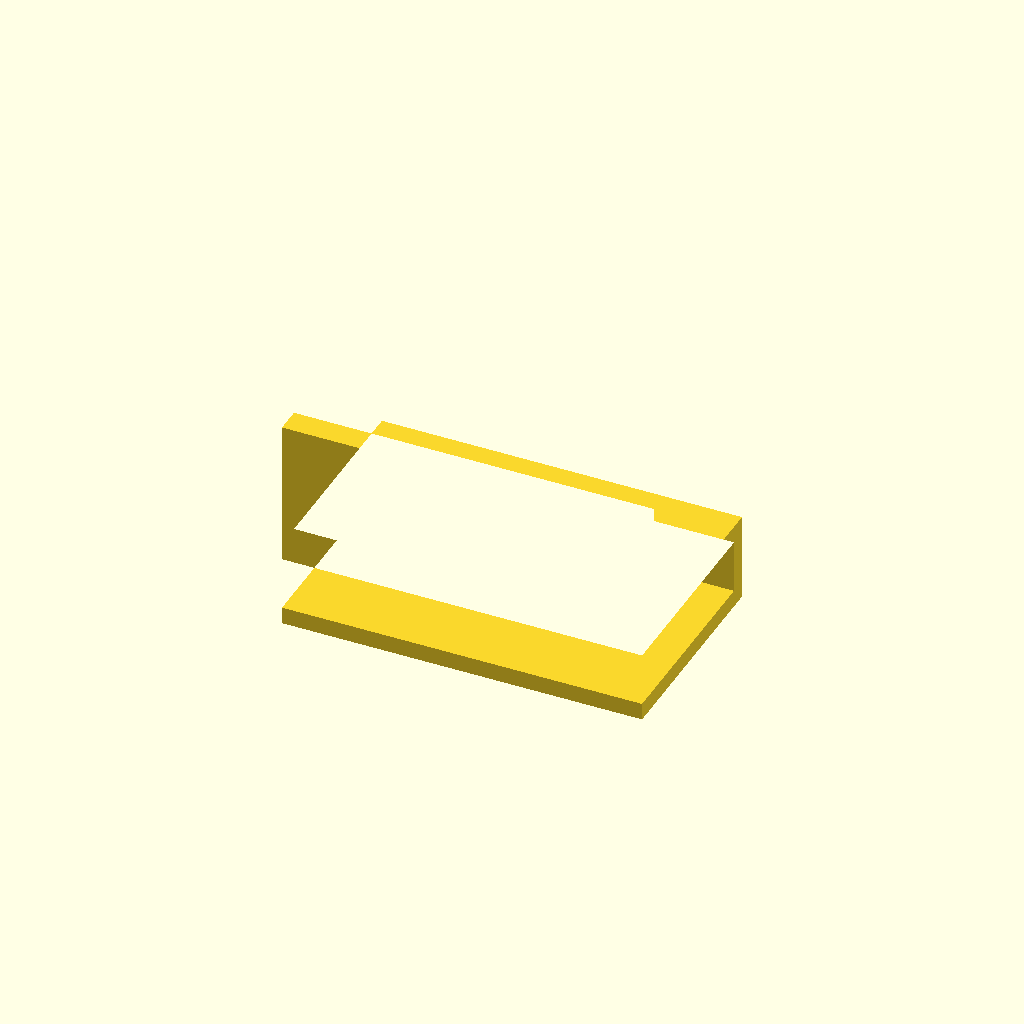
Cell 1: the model at its default parameters.
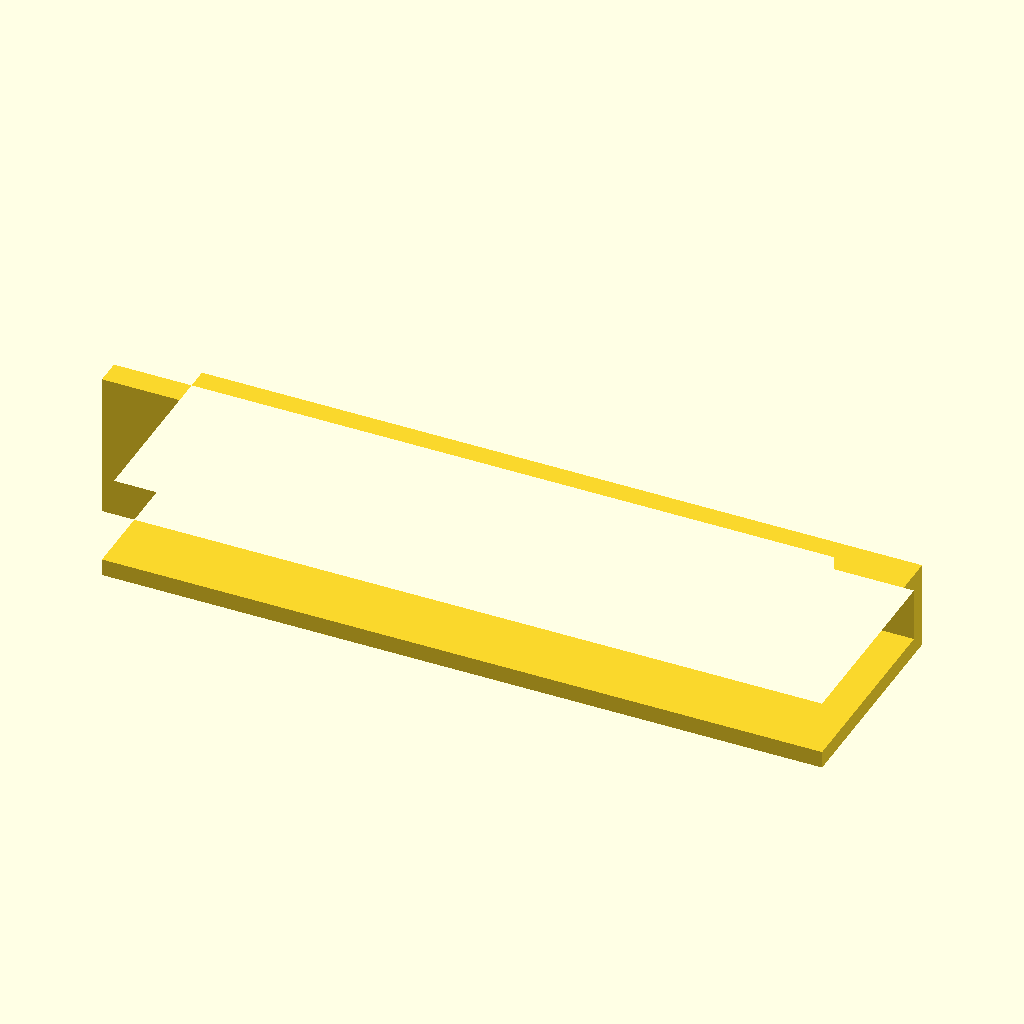
Cell 2: the same model with length_x = 168.
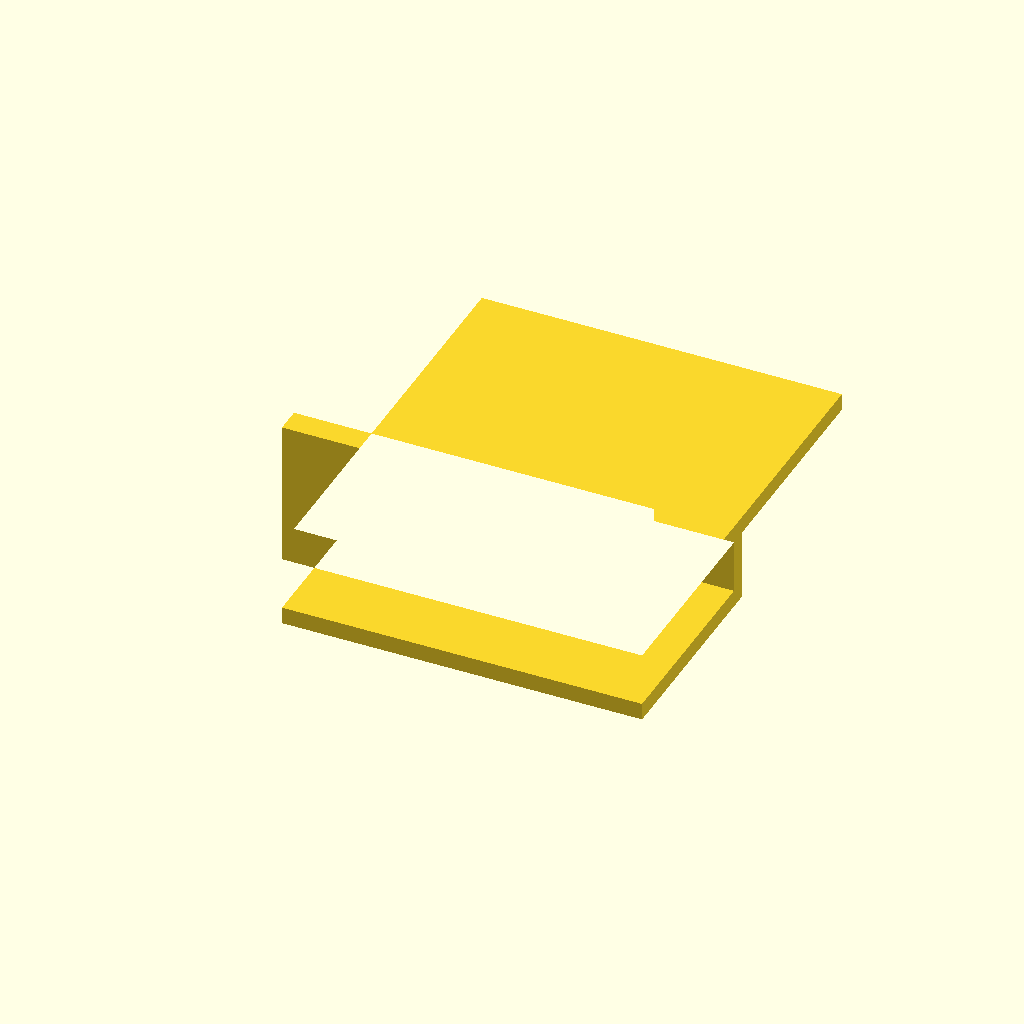
Cell 3: the same model with inner_leg_h = 100.
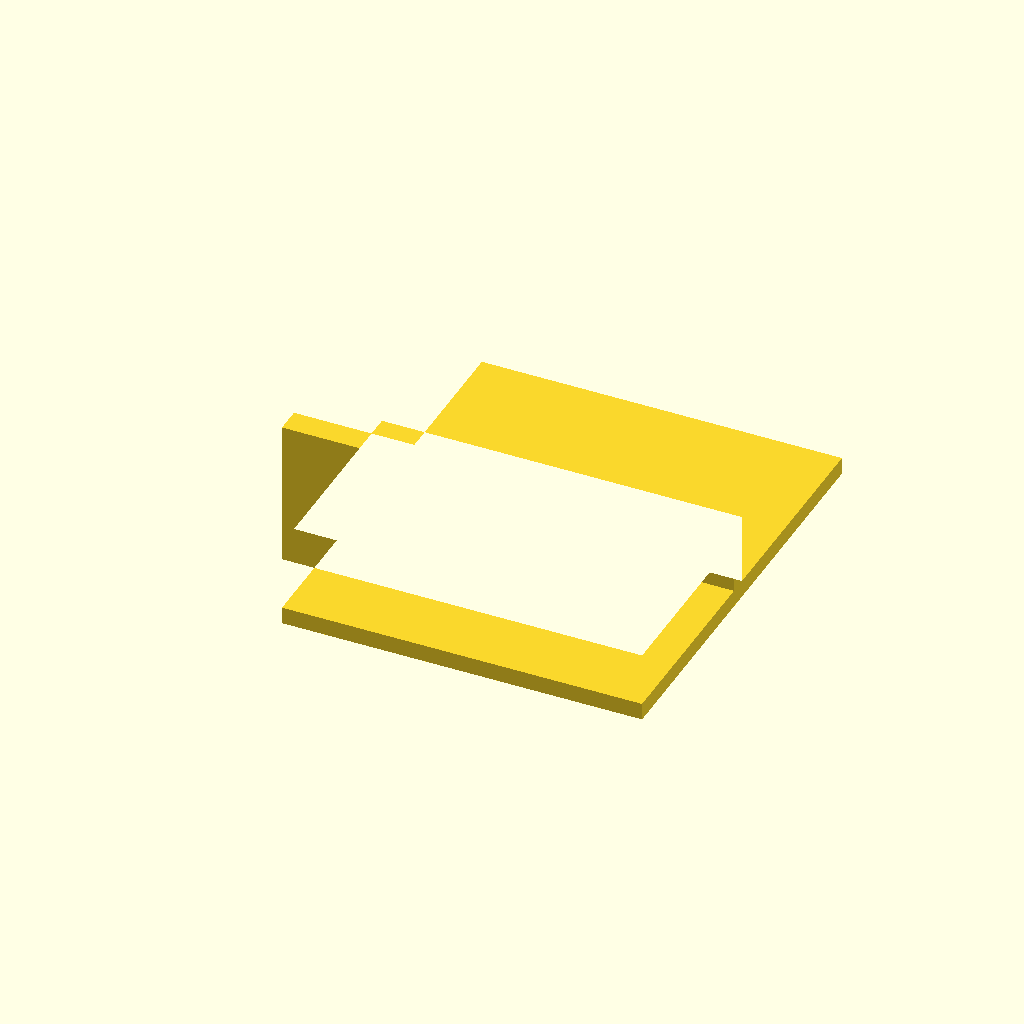
Cell 4: the same model with outer_leg_h = 100.
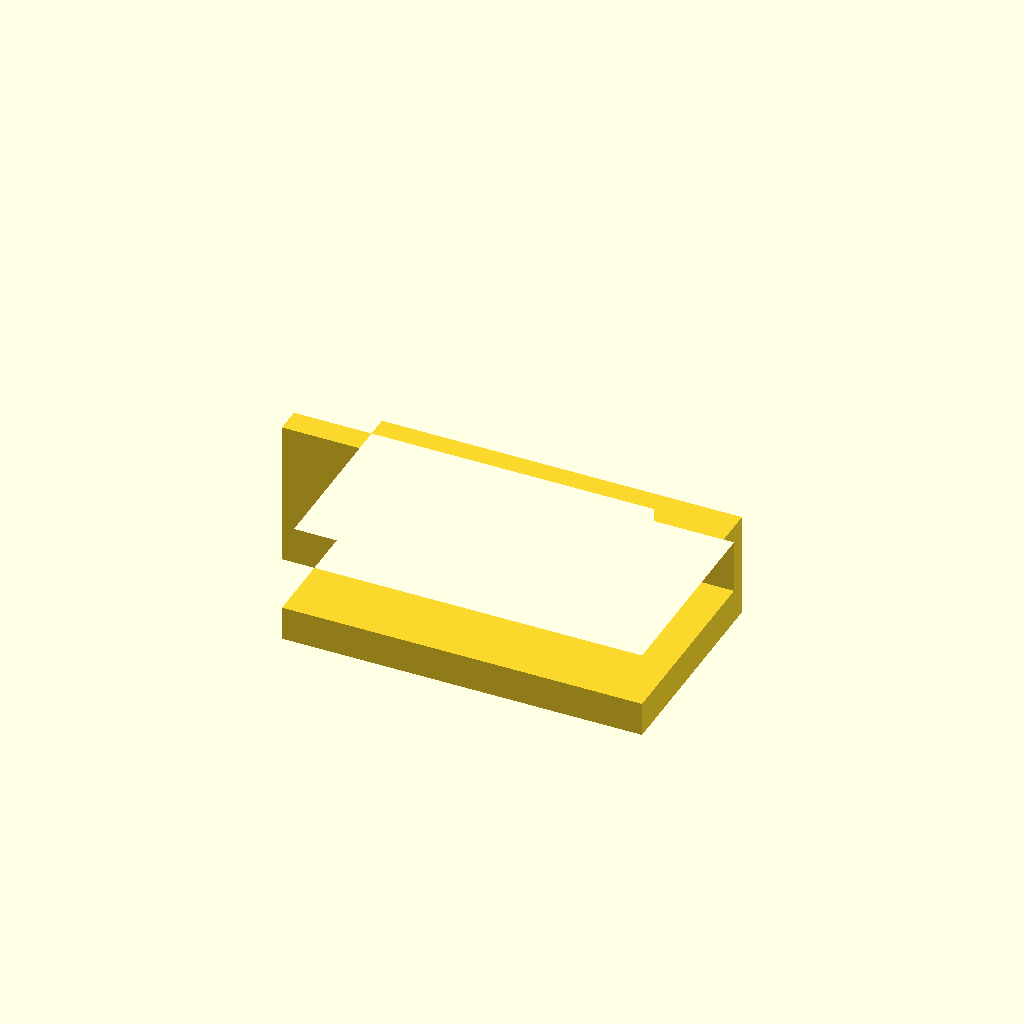
Cell 5 — leg_thickness set to 8, the other parameters unchanged.
All cells are drawn from one camera (rotation 55°, 0°, 25°, orthographic, colour scheme Cornfield), so only the parameter changes between them.
OpenSCAD source file bench/heldout/harness/bench/results/r4-gemma26b-h4/code/tiiny_google_gemma-4-26B-A4B-it/pcr_strip_ice_hanger_s0_checklist_a2.scad:
// PCR Strip Holder for Ice Bucket - Corrected Orientation
// Designed to hang over a 12mm wall and hold an 8-tube PCR strip.

// --- Dimensions ---
length_x      = 84.0;    // Extrusion length along X
wall_gap      = 12.5;    // Gap for the bucket wall (16.5 - 4.0 = 12.5)
inner_leg_h    = 50.0;    // Height of the inner leg
outer_leg_h    = 50.0;    // Height of the outer leg
leg_thickness  = 4.0;     // Thickness of the legs (20.5 - 16.5 = 4.0)
bridge_h       = 4.0;     // Height of the top bridge (50 - 46 = 4)
ledge_thick    = 6.0;     // Thickness of the ledge (z = 0 to 6)
ledge_depth    = 30.0;    // Depth of the ledge into the ice (y = 0 to -30)
tube_hole_d    = 6.4;     // Diameter of the PCR tube holes
tube_pitch     = 9.0;     // Spacing between tube holes along X
num_tubes      = 8;       // Number of tubes

$fn = 64;

// --- Construction ---

// We define the 2D profile in the YZ plane.
// To extrude along X, we must rotate the 2D shape 90 degrees around X
// so that the extrusion direction (Z) aligns with the X axis.
module profile_yz() {
    // Inner Leg: y from 0 to 4, z from 0 to 50
    square([4, inner_leg_h]);
    
    // Outer Leg: y from 16.5 to 20.5, z from 0 to 50
    translate([16.5, 0]) square([leg_thickness, outer_leg_h]);
    
    // Bridge: y from 4 to 16.5, z from 46 to 50
    translate([4, 46]) square([wall_gap, bridge_h]);
    
    // Ledge: y from -30 to 0, z from 0 to 6
    translate([-ledge_depth, 0]) square([ledge_depth, ledge_thick]);
}

// Final Assembly
difference() {
    // 1. Create the 3D body
    // We rotate the 2D profile 90 degrees around X so that the 
    // extrusion (Z) goes along the X axis.
    // Then we translate to center it on X.
    translate([-length_x / 2, 0, 0])
    rotate([0, 90, 0])
    linear_extrude(height = length_x) {
        profile_yz();
    }

    // 2. Subtract the tube holes
    // The holes are vertical (along Z).
    // In the extruded part, the "ledge" is now in the XZ plane.
    // The user wants holes at y = -15.
    // Because we rotated the profile, the original Y (ledge depth) 
    // is now the Z axis of the 3D part.
    // The original Z (height) is now the Y axis of the 3D part.
    // The original X (extrusion) is now the X axis of the 3D part.
    
    // Let's re-map based on the rotation:
    // Original Profile Y -> 3D Z
    // Original Profile Z -> 3D Y
    // Original Profile X -> 3D X
    
    // Ledge is at original Y = -30 to 0. In 3D, this is Z = -30 to 0.
    // Ledge thickness is original Z = 0 to 6. In 3D, this is Y = 0 to 6.
    // Tube position is original Y = -15. In 3D, this is Z = -15.
    // Tube holes are vertical (original Z). In 3D, this is Y.
    
    for (i = [0 : num_tubes - 1]) {
        // X position: centered on 0
        let (x_pos = (i - (num_tubes - 1) / 2) * tube_pitch)
        
        // Translate to hole location:
        // X: x_pos
        // Y: -1 (to ensure it cuts through the ledge height)
        // Z: -15 (the target Y position in the original profile)
        translate([x_pos, -1, -15]) 
            cylinder(h = 8, d = tube_hole_d);
    }
}
Customizer parameters (derived from the source; name, type, default, range or options):
length_x: number, default 84
wall_gap: number, default 12.5
inner_leg_h: number, default 50
outer_leg_h: number, default 50
leg_thickness: number, default 4
bridge_h: number, default 4
ledge_thick: number, default 6
ledge_depth: number, default 30
tube_hole_d: number, default 6.4
tube_pitch: number, default 9
num_tubes: number, default 8
